Dataset: cropped_images (GitHub, Katsure/cropped_images). Classes: down, flagged, standing.

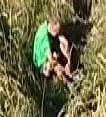
Label: down

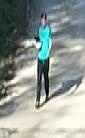
Label: standing

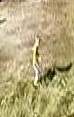
Label: standing

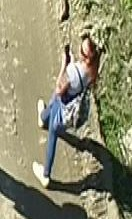
Label: standing

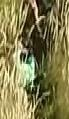
Label: down

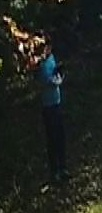
Label: standing
